Run: headless pygame with SDL's dummy video driver; simulated clock (each Clock.tick advances the game by its frame time, no real sleeping); random seed 0; keys injected as events and as key.get_pressed() state; no mouse input.
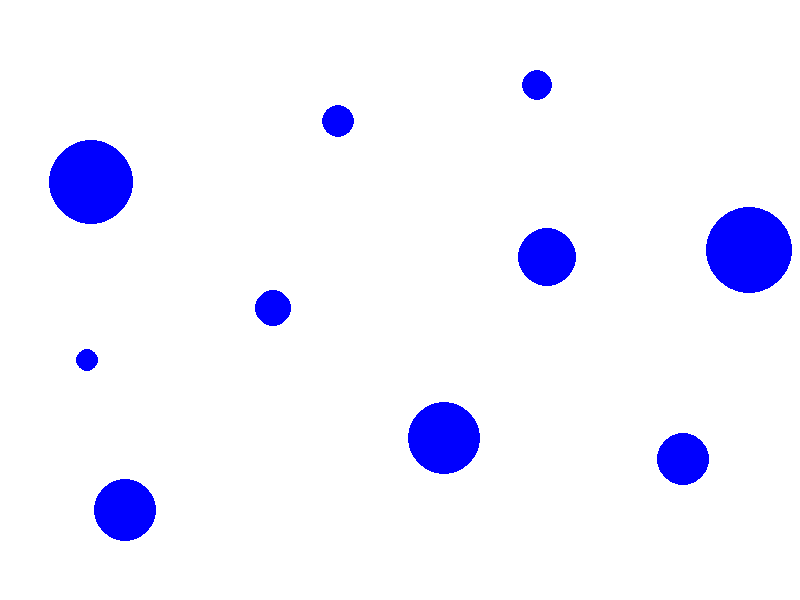
Frame 1 of 4 · flips 1–60 · no input
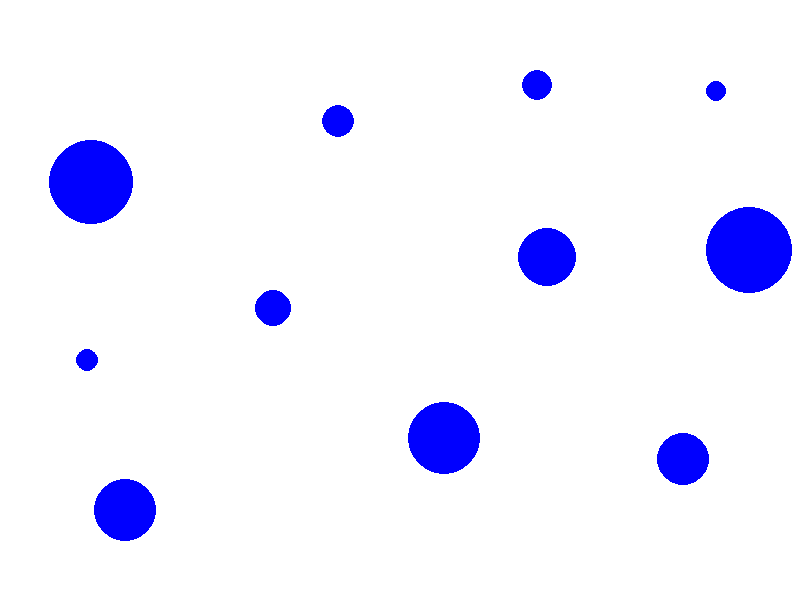
Frame 2 of 4 · flips 61–180 · tapped SPACE, RETURN · held RIGHT (→), D
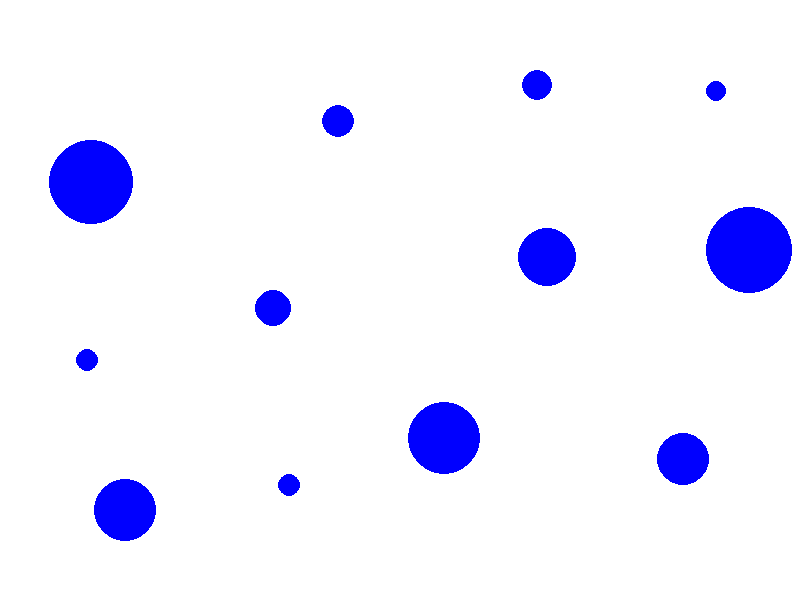
Frame 3 of 4 · flips 181–300 · held DOWN (↓), S
Frame 4 of 4 · flips 301–420 · held LEFT (←), A, UP (↑), W · screen unchanged from frame 3, image omitted

The pygame program that drew these frames:

import pygame
import random

# Initialize Pygame
pygame.init()
screen_width = 800
screen_height = 600
screen = pygame.display.set_mode((screen_width, screen_height))
pygame.display.set_caption('Random circles without intersections')

# Define circle properties
min_radius = 10
max_radius = 50
min_distance = 2 * max_radius  # Minimum distance between circles

# Generate circles
circles = []
while True:
    x = random.randint(max_radius, screen_width - max_radius)
    y = random.randint(max_radius, screen_height - max_radius)
    radius = random.randint(min_radius, max_radius)

    # Check for intersections with all previously generated circles
    intersect = False
    for circle in circles:
        distance = ((x - circle[0]) ** 2 + (y - circle[1]) ** 2) ** 0.5
        if distance < circle[2] + radius + min_distance:
            intersect = True
            break

    # Add circle if no intersections
    if not intersect:
        circles.append((x, y, radius))

    # Draw circles
    screen.fill((255, 255, 255))
    for circle in circles:
        pygame.draw.circle(screen, (0, 0, 255), (circle[0], circle[1]), circle[2])
    pygame.display.flip()

    # Check for quit event
    for event in pygame.event.get():
        if event.type == pygame.QUIT:
            pygame.quit()
            exit()
